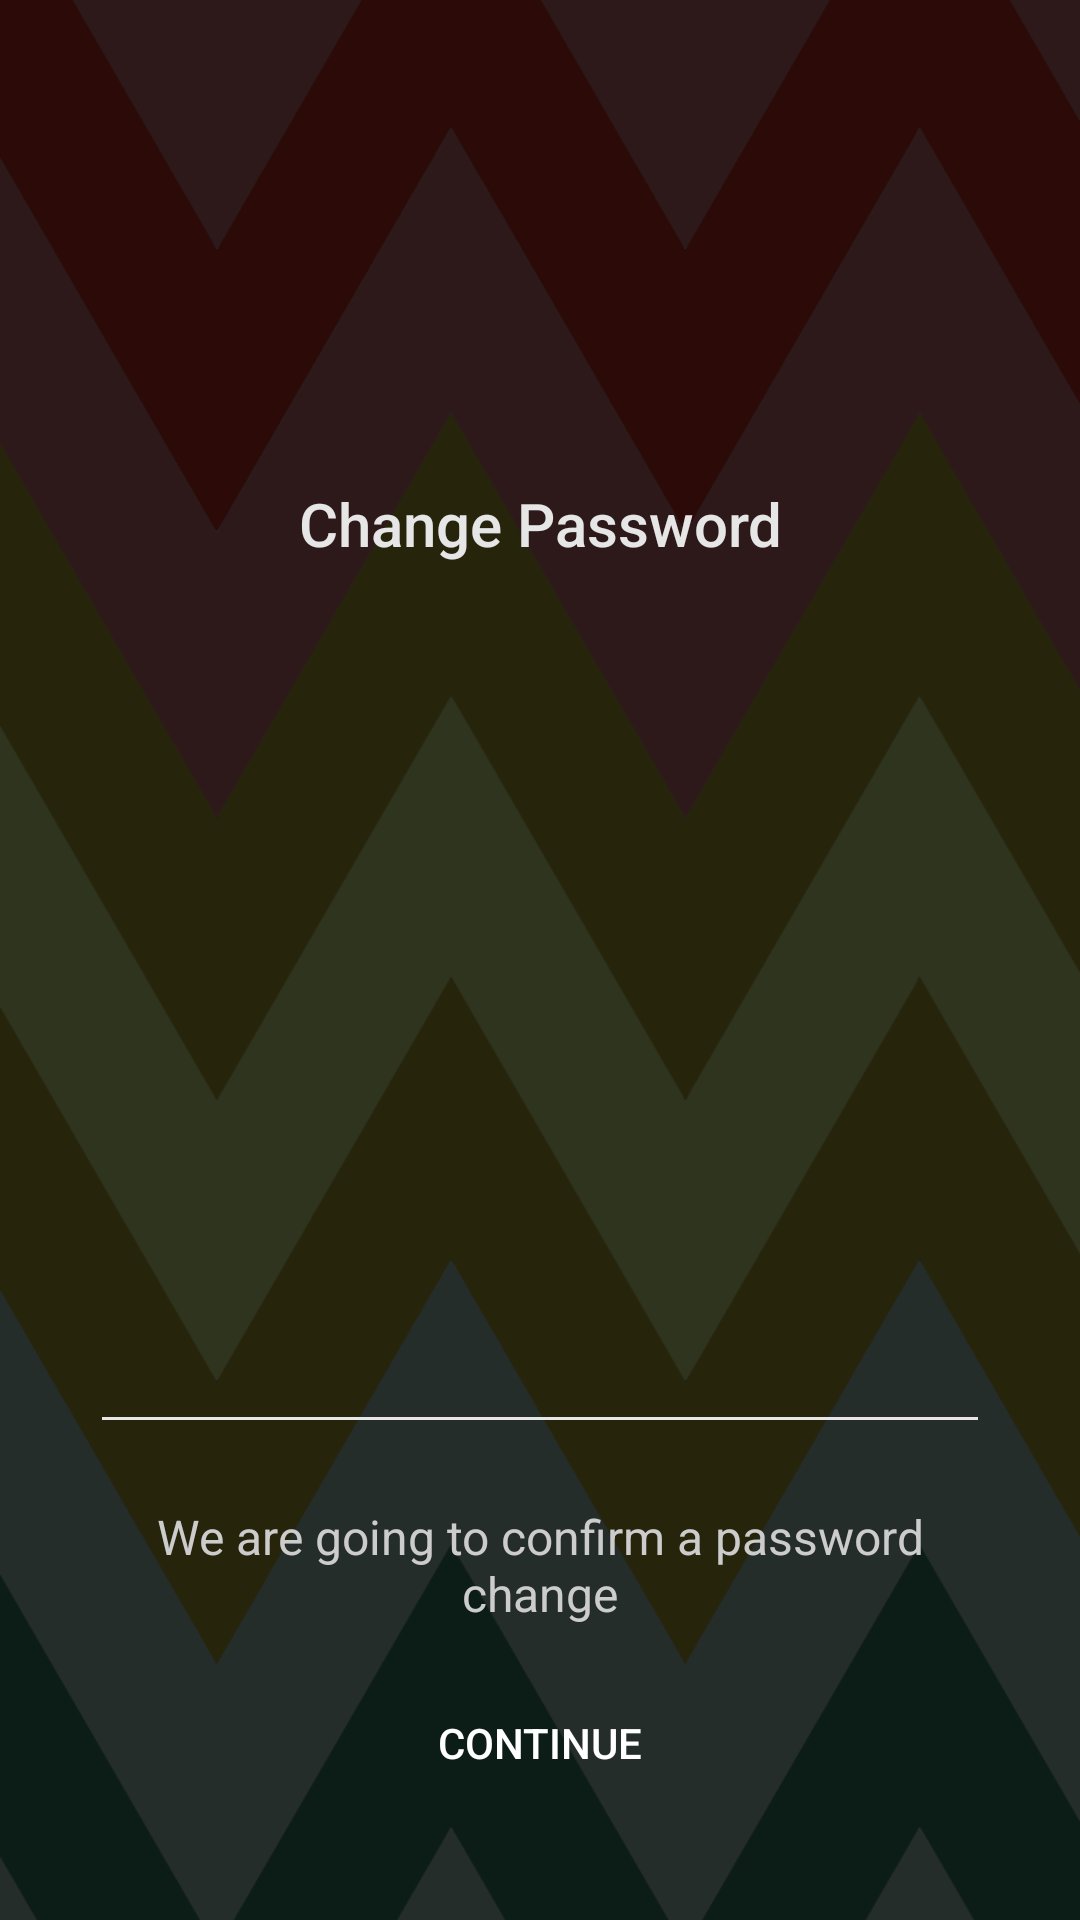

Reconstruct the res/layout file that produces this screen, plus the resources it refers to.
<!-- AndroidManifest.xml: application theme Theme.AppCompat.Light.NoActionBar -->
<!-- res/layout/activity_change_password.xml -->
<?xml version="1.0" encoding="utf-8"?>
<RelativeLayout xmlns:android="http://schemas.android.com/apk/res/android"
    android:layout_width="match_parent"
    android:layout_height="match_parent"
    xmlns:tools="http://schemas.android.com/tools"
    xmlns:app="http://schemas.android.com/apk/res-auto"
    tools:context=".ui.menu.view.ChangePassword"
    android:background="@android:color/white"
    android:orientation="vertical">

    <ImageView
        android:layout_width="match_parent"
        android:layout_height="match_parent"
        android:scaleType="centerCrop"
        android:src="@drawable/login_page" />

    <View
        android:layout_width="match_parent"
        android:layout_height="match_parent"
        android:background="#B3000000" />

    <LinearLayout
        android:layout_width="match_parent"
        android:layout_height="match_parent"
        android:orientation="vertical">

        <android.support.v7.widget.Toolbar
            android:id="@+id/toolbar"
            android:layout_width="match_parent"
            android:layout_height="?attr/actionBarSize"
            android:theme="@style/ThemeOverlay.AppCompat.Dark.ActionBar"
            app:contentInsetStartWithNavigation="0dp"
            app:popupTheme="@style/ThemeOverlay.AppCompat.Light" />

        <RelativeLayout
            android:layout_width="match_parent"
            android:layout_height="match_parent">

            <LinearLayout
                android:layout_width="300dp"
                android:layout_height="match_parent"
                android:layout_centerInParent="true"
                android:gravity="center"
                android:orientation="vertical">

                <View
                    android:layout_width="0dp"
                    android:layout_height="15dp" />

                <ImageView
                    android:layout_width="80dp"
                    android:layout_height="80dp"
                    android:src="@drawable/jetpack_logo"
                    android:tint="@android:color/white" />

                <TextView
                    android:layout_width="280dp"
                    android:layout_height="wrap_content"
                    android:layout_marginTop="10dp"
                    android:text="Change Password"
                    android:textAlignment="center"
                    android:textAppearance="@style/Base.TextAppearance.AppCompat.Title"
                    android:textColor="@color/grey_10" />

                <View
                    android:layout_width="0dp"
                    android:layout_height="0dp"
                    android:layout_weight="1" />

                <TextView
                    android:layout_width="wrap_content"
                    android:layout_height="wrap_content"
                    android:layout_marginTop="10dp"
                    android:text=""
                    android:textAlignment="center"
                    android:textAppearance="@style/Base.TextAppearance.AppCompat.Subhead"
                    android:textColor="@color/grey_20" />

                <android.support.design.widget.TextInputEditText
                    android:id="@+id/changePassPrompt"
                    android:layout_width="match_parent"
                    android:layout_height="wrap_content"
                    android:gravity="center"
                    android:maxLines="1"
                    android:singleLine="true"
                    android:textAppearance="@style/Base.TextAppearance.AppCompat.Large"
                    android:textColor="@android:color/white"
                    android:textStyle="bold"
                    android:theme="@style/EditText.White" />

                <View
                    android:layout_width="0dp"
                    android:layout_height="10dp" />

                <TextView
                    android:layout_width="280dp"
                    android:layout_height="wrap_content"
                    android:layout_marginTop="10dp"
                    android:text="We are going to confirm a password change"
                    android:textAlignment="center"
                    android:textAppearance="@style/Base.TextAppearance.AppCompat.Subhead"
                    android:textColor="@color/grey_20" />

                <View
                    android:layout_width="0dp"
                    android:layout_height="15dp" />


                <android.support.v7.widget.AppCompatButton
                    android:id="@+id/changePassBtn"
                    android:layout_width="200dp"
                    android:layout_height="wrap_content"
                    android:background="@drawable/btn_rounded_green_300"
                    android:text="CONTINUE"
                    android:textColor="@android:color/white" />


                <View
                    android:layout_width="0dp"
                    android:layout_height="35dp" />

            </LinearLayout>


        </RelativeLayout>

    </LinearLayout> 
    

</RelativeLayout>
<!-- resources referenced by this layout -->
<resources>
  <color name="grey_10">#e6e6e6</color>
  <color name="grey_20">#cccccc</color>
  <!-- drawable login_page: png bitmap (drawable, 100842 bytes) -->
  <style name="EditText.White" parent="@style/AppTheme">
          <item name="colorControlActivated">@android:color/white</item>
          <item name="colorControlHighlight">@android:color/white</item>
          <item name="colorControlNormal">@color/grey_10</item>
      </style>
  <style name="AppTheme" parent="Theme.AppCompat.Light.NoActionBar">
          
          <item name="windowActionBar">false</item>
          <item name="windowNoTitle">true</item>
          <item name="colorPrimary">@color/colorPrimary</item>
          <item name="colorPrimaryDark">@color/colorPrimaryDark</item>
          <item name="colorAccent">@color/colorAccent</item>
      </style>
  <color name="colorPrimary">#3F51B5</color>
  <color name="colorPrimaryDark">#303F9F</color>
  <color name="colorAccent">#FF4081</color>
</resources>
